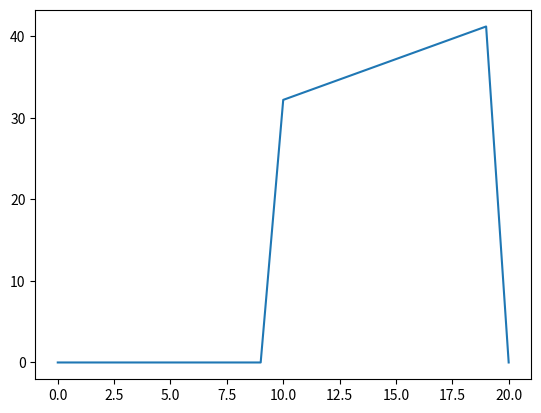

Write the Python code that produced this figure.
# -*- coding: utf-8 -*-
"""
Created on Tue Feb 15 16:51:13 2022

@author: lluca
"""

import numpy as np
import matplotlib.pyplot as plt


t = np.linspace(0,10,11) 
t2 = np.linspace(0,20,21) 

v1 = 22.2 + 0*t
v2 = np.zeros(21)
for i in range (0,20,1):
    
    if  t2[i] < 10:
        v2[i] = 0
    else:
        v2[i] = 22.2 + t2[i]
    
#print (t2)
#print (v2)
#plt.plot(t,v1)
plt.plot(t2,v2)